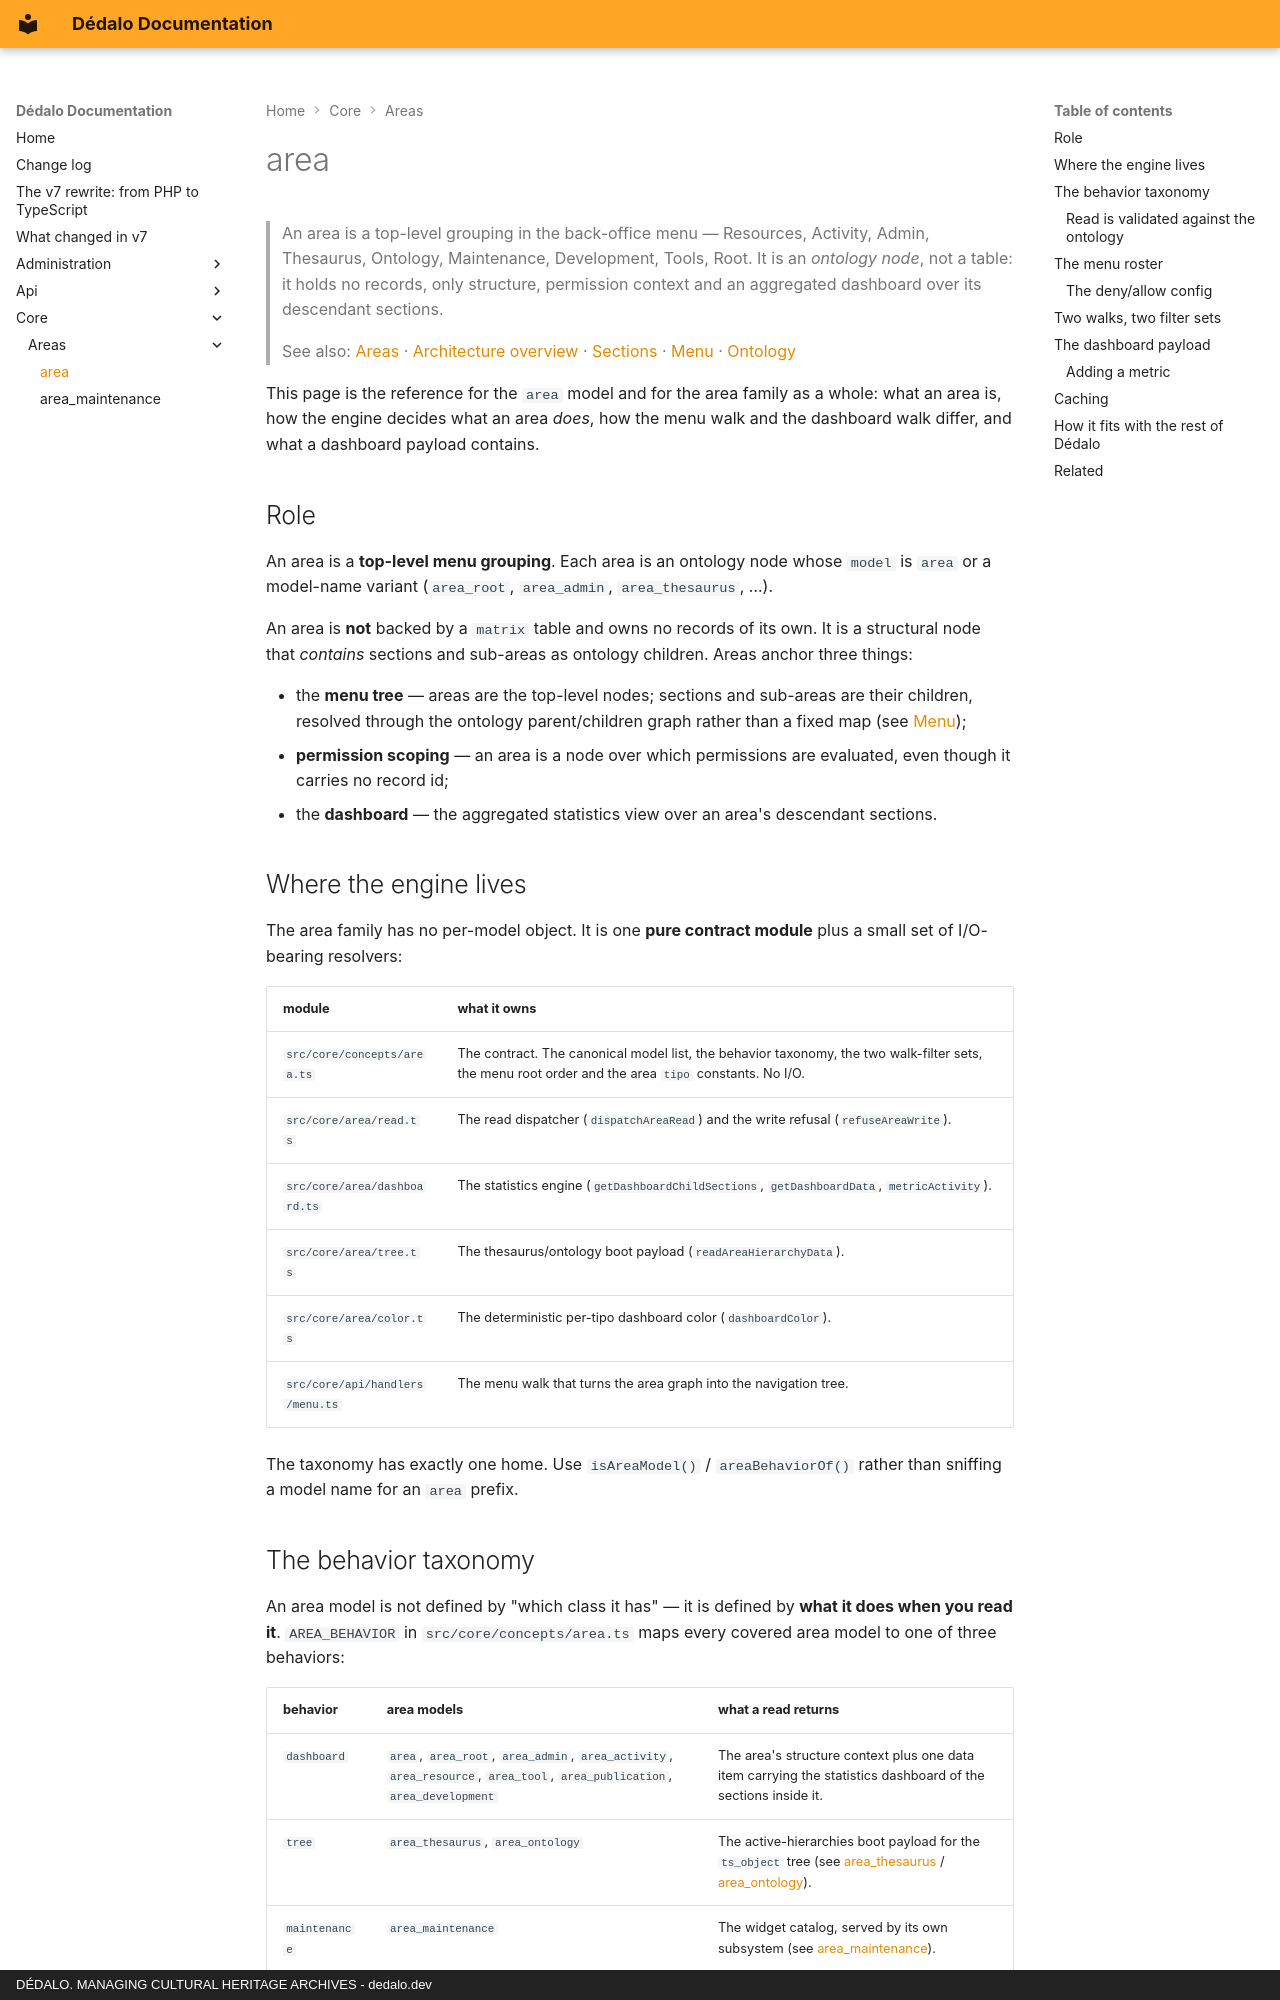

repository: dedalia-org/dedalo · page: core/areas/area/index.html · generator: mkdocs · copyright: DÉDALO. MANAGING CULTURAL HERITAGE ARCHIVES - dedalo.dev

# area

> An area is a top-level grouping in the back-office menu — Resources, Activity,
> Admin, Thesaurus, Ontology, Maintenance, Development, Tools, Root. It is an
> *ontology node*, not a table: it holds no records, only structure, permission
> context and an aggregated dashboard over its descendant sections.

> See also: [Areas](index.md) · [Architecture overview](../architecture_overview.md) ·
> [Sections](../sections/index.md) · [Menu](../ui/menu.md) ·
> [Ontology](../ontology/index.md)

This page is the reference for the `area` model and for the area family as a
whole: what an area is, how the engine decides what an area *does*, how the menu
walk and the dashboard walk differ, and what a dashboard payload contains.

## Role

An area is a **top-level menu grouping**. Each area is an ontology node whose
`model` is `area` or a model-name variant (`area_root`, `area_admin`,
`area_thesaurus`, …).

An area is **not** backed by a `matrix` table and owns no records of its own. It
is a structural node that *contains* sections and sub-areas as ontology
children. Areas anchor three things:

- the **menu tree** — areas are the top-level nodes; sections and sub-areas are
  their children, resolved through the ontology parent/children graph rather
  than a fixed map (see [Menu](../ui/menu.md));
- **permission scoping** — an area is a node over which permissions are
  evaluated, even though it carries no record id;
- the **dashboard** — the aggregated statistics view over an area's descendant
  sections.

## Where the engine lives

The area family has no per-model object. It is one **pure contract module** plus
a small set of I/O-bearing resolvers:

| module | what it owns |
| --- | --- |
| `src/core/concepts/area.ts` | The contract. The canonical model list, the behavior taxonomy, the two walk-filter sets, the menu root order and the area `tipo` constants. No I/O. |
| `src/core/area/read.ts` | The read dispatcher (`dispatchAreaRead`) and the write refusal (`refuseAreaWrite`). |
| `src/core/area/dashboard.ts` | The statistics engine (`getDashboardChildSections`, `getDashboardData`, `metricActivity`). |
| `src/core/area/tree.ts` | The thesaurus/ontology boot payload (`readAreaHierarchyData`). |
| `src/core/area/color.ts` | The deterministic per-tipo dashboard color (`dashboardColor`). |
| `src/core/api/handlers/menu.ts` | The menu walk that turns the area graph into the navigation tree. |

The taxonomy has exactly one home. Use `isAreaModel()` / `areaBehaviorOf()`
rather than sniffing a model name for an `area` prefix.
